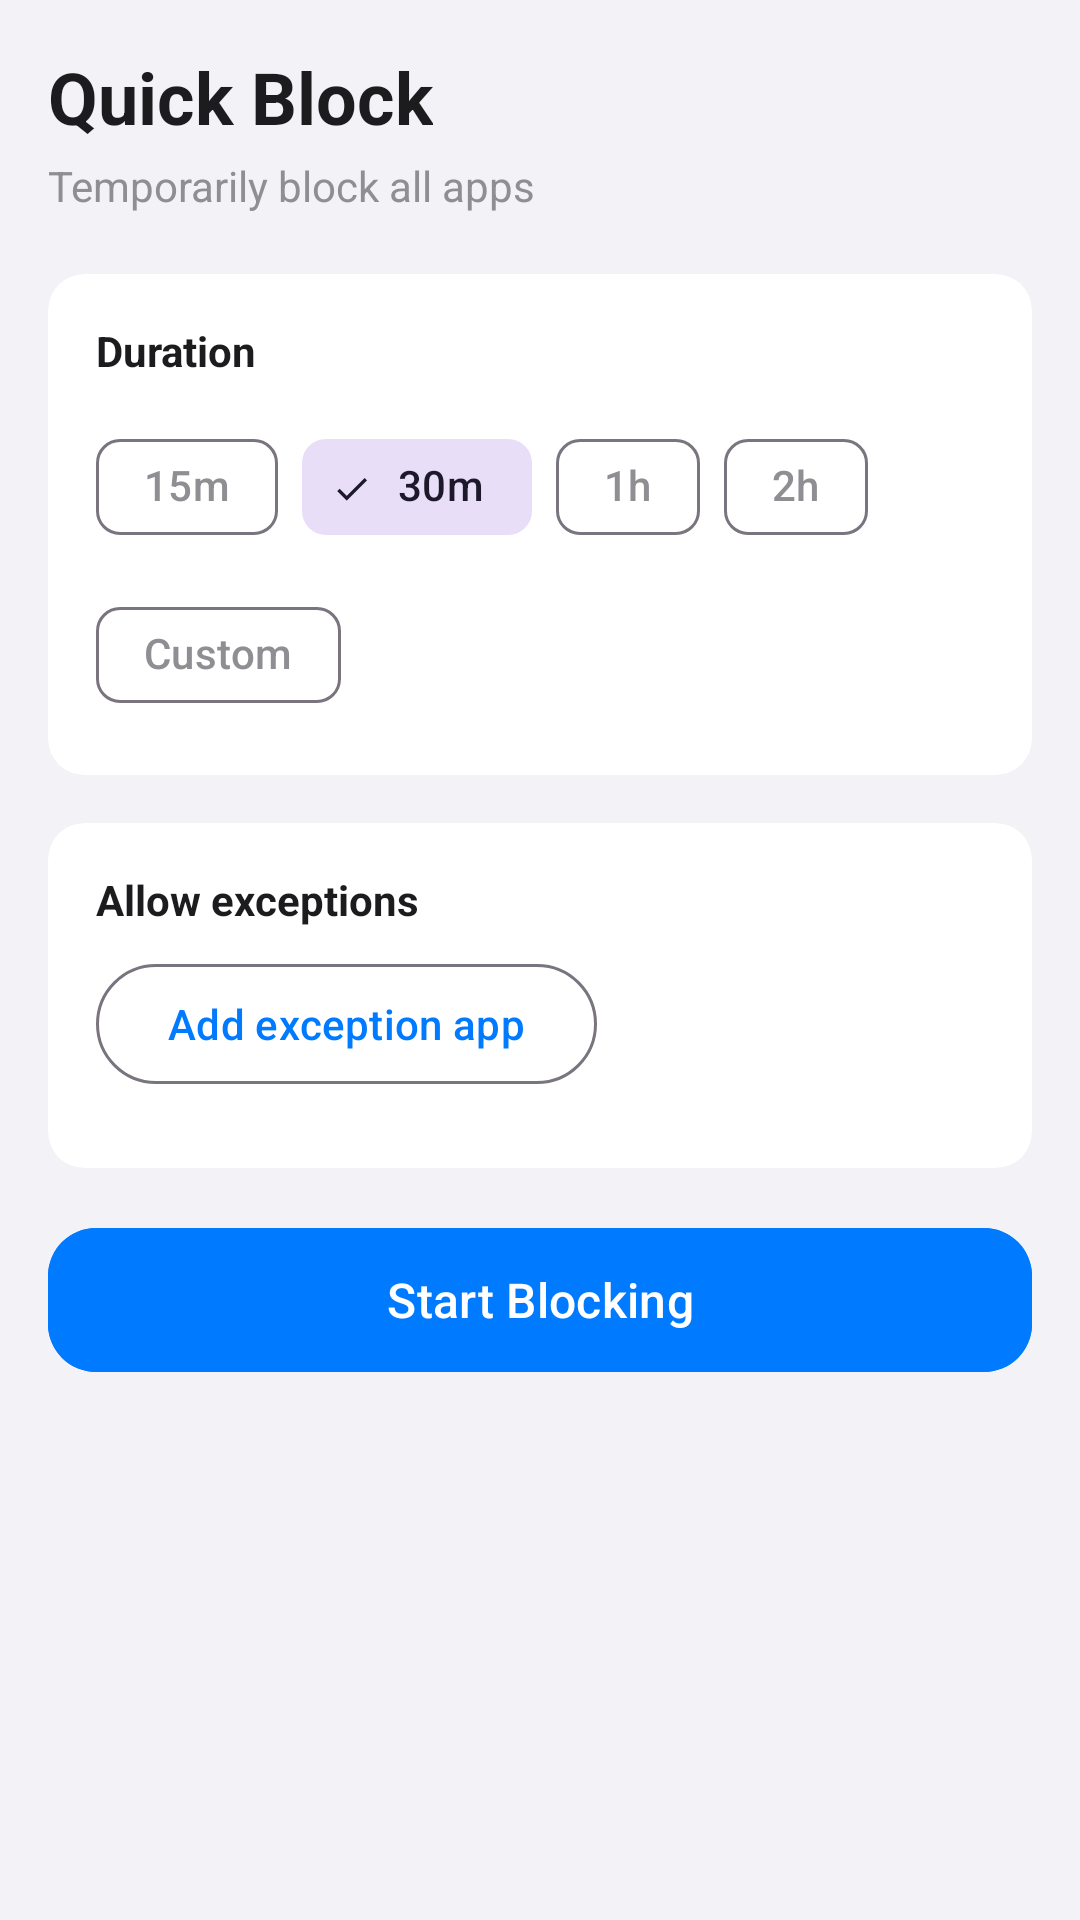

Produce the Android XML layout that renders to this screen, including the resource entries it uses.
<!-- AndroidManifest.xml: application theme Theme.Blocker -->
<!-- res/layout/fragment_quick_block.xml -->
<?xml version="1.0" encoding="utf-8"?>
<ScrollView
    xmlns:android="http://schemas.android.com/apk/res/android"
    xmlns:app="http://schemas.android.com/apk/res-auto"
    android:layout_width="match_parent"
    android:layout_height="match_parent"
    android:background="@color/glass_bg">

    <LinearLayout
        android:layout_width="match_parent"
        android:layout_height="wrap_content"
        android:orientation="vertical"
        android:padding="16dp">

        
        <LinearLayout
            android:id="@+id/layoutInactive"
            android:layout_width="match_parent"
            android:layout_height="wrap_content"
            android:orientation="vertical"
            android:visibility="visible">

            <TextView
                android:layout_width="wrap_content"
                android:layout_height="wrap_content"
                android:text="Quick Block"
                android:textSize="24sp"
                android:textStyle="bold"
                android:textColor="@color/glass_on_surface"
                android:layout_marginBottom="4dp" />

            <TextView
                android:layout_width="wrap_content"
                android:layout_height="wrap_content"
                android:text="Temporarily block all apps"
                android:textSize="14sp"
                android:textColor="@color/glass_secondary_text"
                android:layout_marginBottom="20dp" />

            <com.google.android.material.card.MaterialCardView
                android:layout_width="match_parent"
                android:layout_height="wrap_content"
                android:layout_marginBottom="16dp"
                app:cardBackgroundColor="@color/glass_surface"
                app:cardCornerRadius="12dp"
                app:cardElevation="0dp"
                app:strokeWidth="0dp">

                <LinearLayout
                    android:layout_width="match_parent"
                    android:layout_height="wrap_content"
                    android:orientation="vertical"
                    android:padding="16dp">

                    <TextView
                        android:layout_width="wrap_content"
                        android:layout_height="wrap_content"
                        android:text="Duration"
                        android:textSize="14sp"
                        android:textStyle="bold"
                        android:textColor="@color/glass_on_surface"
                        android:layout_marginBottom="12dp" />

                    <com.google.android.material.chip.ChipGroup
                        android:id="@+id/chipGroupDuration"
                        android:layout_width="match_parent"
                        android:layout_height="wrap_content"
                        app:singleSelection="true"
                        app:selectionRequired="true">

                        <com.google.android.material.chip.Chip
                            android:id="@+id/chip15m"
                            style="@style/Widget.Material3.Chip.Filter"
                            android:layout_width="wrap_content"
                            android:layout_height="wrap_content"
                            android:text="15m"
                            android:checked="false" />

                        <com.google.android.material.chip.Chip
                            android:id="@+id/chip30m"
                            style="@style/Widget.Material3.Chip.Filter"
                            android:layout_width="wrap_content"
                            android:layout_height="wrap_content"
                            android:text="30m"
                            android:checked="true" />

                        <com.google.android.material.chip.Chip
                            android:id="@+id/chip1h"
                            style="@style/Widget.Material3.Chip.Filter"
                            android:layout_width="wrap_content"
                            android:layout_height="wrap_content"
                            android:text="1h"
                            android:checked="false" />

                        <com.google.android.material.chip.Chip
                            android:id="@+id/chip2h"
                            style="@style/Widget.Material3.Chip.Filter"
                            android:layout_width="wrap_content"
                            android:layout_height="wrap_content"
                            android:text="2h"
                            android:checked="false" />

                        <com.google.android.material.chip.Chip
                            android:id="@+id/chipCustom"
                            style="@style/Widget.Material3.Chip.Filter"
                            android:layout_width="wrap_content"
                            android:layout_height="wrap_content"
                            android:text="Custom"
                            android:checked="false" />

                    </com.google.android.material.chip.ChipGroup>

                </LinearLayout>

            </com.google.android.material.card.MaterialCardView>

            <com.google.android.material.card.MaterialCardView
                android:layout_width="match_parent"
                android:layout_height="wrap_content"
                android:layout_marginBottom="16dp"
                app:cardBackgroundColor="@color/glass_surface"
                app:cardCornerRadius="12dp"
                app:cardElevation="0dp"
                app:strokeWidth="0dp">

                <LinearLayout
                    android:layout_width="match_parent"
                    android:layout_height="wrap_content"
                    android:orientation="vertical"
                    android:padding="16dp">

                    <TextView
                        android:layout_width="wrap_content"
                        android:layout_height="wrap_content"
                        android:text="Allow exceptions"
                        android:textSize="14sp"
                        android:textStyle="bold"
                        android:textColor="@color/glass_on_surface"
                        android:layout_marginBottom="8dp" />

                    <com.google.android.material.button.MaterialButton
                        android:id="@+id/btnAddException"
                        style="@style/Widget.Material3.Button.OutlinedButton"
                        android:layout_width="wrap_content"
                        android:layout_height="wrap_content"
                        android:text="Add exception app"
                        android:layout_marginBottom="8dp" />

                    <androidx.recyclerview.widget.RecyclerView
                        android:id="@+id/rvExceptions"
                        android:layout_width="match_parent"
                        android:layout_height="wrap_content"
                        android:nestedScrollingEnabled="false" />

                </LinearLayout>

            </com.google.android.material.card.MaterialCardView>

            <com.google.android.material.button.MaterialButton
                android:id="@+id/btnStartBlock"
                android:layout_width="match_parent"
                android:layout_height="56dp"
                android:text="Start Blocking"
                android:textSize="16sp"
                app:cornerRadius="16dp"
                android:backgroundTint="@color/glass_tint" />

        </LinearLayout>

        
        <LinearLayout
            android:id="@+id/layoutActive"
            android:layout_width="match_parent"
            android:layout_height="wrap_content"
            android:orientation="vertical"
            android:visibility="gone">

            <com.google.android.material.card.MaterialCardView
                android:layout_width="match_parent"
                android:layout_height="wrap_content"
                android:layout_marginBottom="16dp"
                app:cardBackgroundColor="@color/glass_surface"
                app:cardCornerRadius="12dp"
                app:cardElevation="0dp"
                app:strokeWidth="0dp">

                <LinearLayout
                    android:layout_width="match_parent"
                    android:layout_height="wrap_content"
                    android:orientation="vertical"
                    android:padding="20dp"
                    android:gravity="center">

                    <TextView
                        android:layout_width="wrap_content"
                        android:layout_height="wrap_content"
                        android:text="&#x23F1; Quick Block Active"
                        android:textSize="20sp"
                        android:textStyle="bold"
                        android:textColor="@color/glass_on_surface"
                        android:layout_marginBottom="8dp" />

                    <TextView
                        android:id="@+id/tvRemainingTime"
                        android:layout_width="wrap_content"
                        android:layout_height="wrap_content"
                        android:textSize="36sp"
                        android:textStyle="bold"
                        android:textColor="@color/glass_tint"
                        android:layout_marginBottom="8dp" />

                    <TextView
                        android:id="@+id/tvAllowedApps"
                        android:layout_width="wrap_content"
                        android:layout_height="wrap_content"
                        android:textSize="13sp"
                        android:textColor="@color/glass_secondary_text"
                        android:gravity="center" />

                </LinearLayout>

            </com.google.android.material.card.MaterialCardView>

            <com.google.android.material.button.MaterialButton
                android:id="@+id/btnEmergencyStop"
                style="@style/Widget.Material3.Button.OutlinedButton"
                android:layout_width="match_parent"
                android:layout_height="wrap_content"
                android:text="Emergency Stop"
                android:textColor="@color/glass_destructive"
                app:strokeColor="@color/glass_destructive" />

        </LinearLayout>

    </LinearLayout>

</ScrollView>
<!-- resources referenced by this layout -->
<resources>
  <color name="glass_bg">#F2F2F7</color>
  <color name="glass_destructive">#FF3B30</color>
  <color name="glass_on_surface">#1C1C1E</color>
  <color name="glass_secondary_text">#8E8E93</color>
  <color name="glass_surface">#FFFFFFFF</color>
  <color name="glass_tint">#007AFF</color>
  <style name="Theme.Blocker" parent="Theme.Material3.DayNight.NoActionBar">
          
          <item name="colorPrimary">@color/glass_tint</item>
          <item name="colorOnPrimary">@color/glass_surface</item>
          <item name="colorPrimaryContainer">@color/glass_surface_dim</item>
          <item name="colorOnPrimaryContainer">@color/glass_on_surface</item>
  
          <item name="colorSecondary">@color/glass_tint</item>
          <item name="colorTertiary">@color/glass_tint</item>
  
          <item name="colorSurface">@color/glass_surface</item>
          <item name="colorOnSurface">@color/glass_on_surface</item>
          <item name="colorSurfaceVariant">@color/glass_surface_dim</item>
          <item name="colorOnSurfaceVariant">@color/glass_secondary_text</item>
  
          <item name="android:colorBackground">@color/glass_bg</item>
          <item name="colorOnBackground">@color/glass_on_surface</item>
  
          <item name="colorError">@color/glass_destructive</item>
  
          
          <item name="android:windowBackground">@color/glass_bg</item>
  
          
          <item name="dialogCornerRadius">14dp</item>
          <item name="shapeAppearanceMediumComponent">@style/ShapeAppearance.Blocker.Medium</item>
          <item name="shapeAppearanceLargeComponent">@style/ShapeAppearance.Blocker.Large</item>
      </style>
  <color name="glass_surface_dim">#E5E5EA</color>
  <style name="ShapeAppearance.Blocker.Medium" parent="ShapeAppearance.Material3.MediumComponent">
          <item name="cornerSize">12dp</item>
      </style>
  <style name="ShapeAppearance.Blocker.Large" parent="ShapeAppearance.Material3.LargeComponent">
          <item name="cornerSize">16dp</item>
      </style>
</resources>
